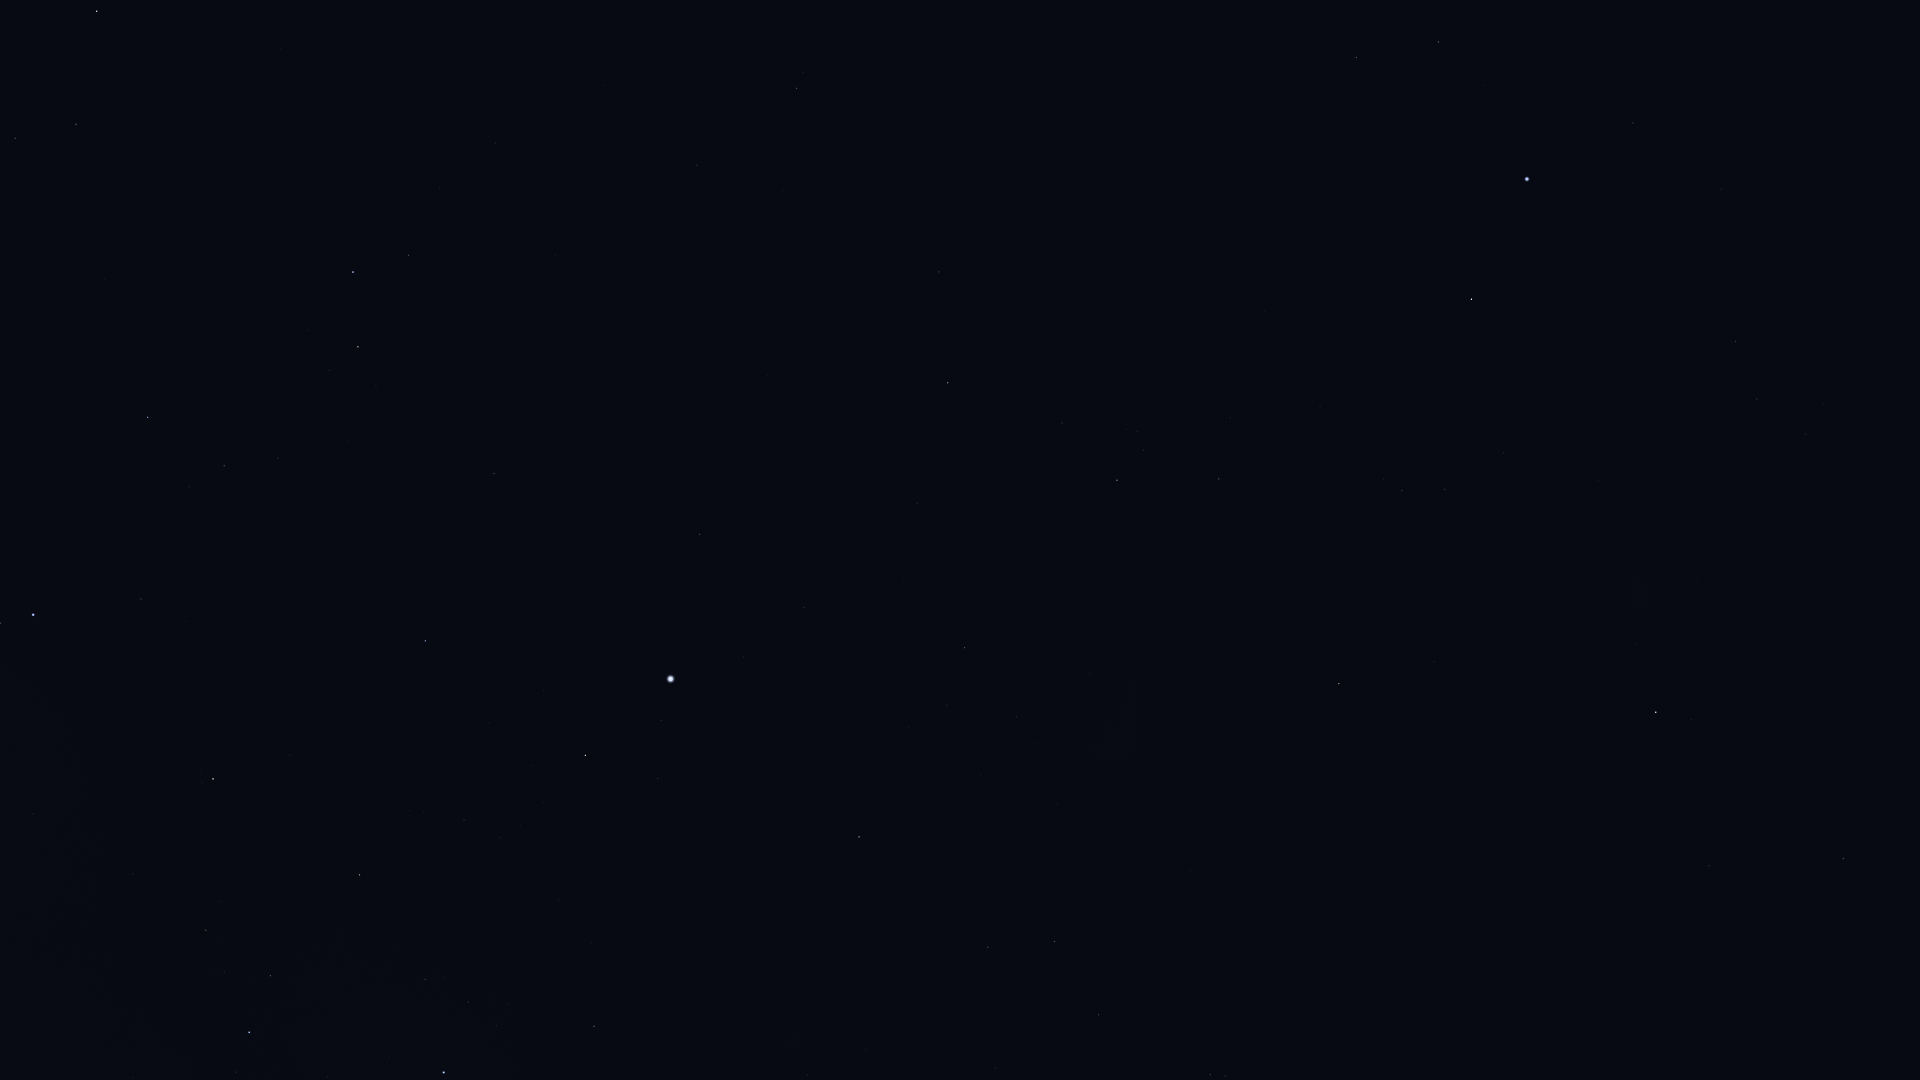

The table this chart was drawn from, first rows:
Star_ID, Name, X, Y
1599, HIP 1599, 1757, 399
2021, HIP 2021, 1656, 712
2484, HIP 2484, 1736, 341
5348, Wurren, 1633, 123
5529, Emiw, 1614, 412
7588, Achernar, 1527, 179
9007, HIP 9007, 1439, 42
9236, HIP 9236, 1471, 299
10602, HIP 10602, 1356, 57
11001, HIP 11001, 1445, 489
12394, HIP 12394, 1402, 490
12484, HIP 12484, 1290, 160
14240, HIP 14240, 1264, 311
17096, Tupi, 1073, 219
17440, HIP 17440, 1219, 479
17678, HIP 17678, 1339, 684
18597, HIP 18597, 1137, 431
19747, HIP 19747, 797, 88
19780, HIP 19780, 1117, 480
19893, HIP 19893, 939, 272
19921, HIP 19921, 1062, 423
21060, HIP 21060, 784, 190
21281, HIP 21281, 948, 383
21770, HIP 21770, 697, 165
21861, HIP 21861, 605, 85
21949, HIP 21949, 1205, 684
25606, Nihal, 97, 11
25859, HIP 25859, 409, 255
25918, HIP 25918, 1255, 837
26069, HIP 26069, 965, 648
26380, Bubup, 1195, 808
26634, Phact, 353, 272
27100, HIP 27100, 1016, 716
27321, HIP 27321, 700, 534
27530, HIP 27530, 804, 608
27628, Wazn, 358, 347
27890, HIP 27890, 947, 705
28199, HIP 28199, 329, 370
28328, HIP 28328, 494, 473
29034, Elkurud, 349, 441
29550, Amadioha, 161, 380
30122, Furud, 148, 417
30277, HIP 30277, 224, 466
30438, Canopus, 671, 679
31685, HIP 31685, 425, 641
31895, Nosaxa, 549, 699
32607, HIP 32607, 859, 837
32759, HIP 32759, 141, 599
32768, HIP 32768, 585, 755
33579, Adhara, 33, 615
33856, Nganurganity, 0, 623
34481, HIP 34481, 1055, 941
35228, HIP 35228, 988, 947
35264, HIP 35264, 213, 779
36377, HIP 36377, 360, 875
37284, Ceibo, 1244, 1020
37504, HIP 37504, 1099, 1015
38041, Tapecue, 630, 995
39429, Naos, 249, 1032
39794, HIP 39794, 996, 1068
... 5 more rows
